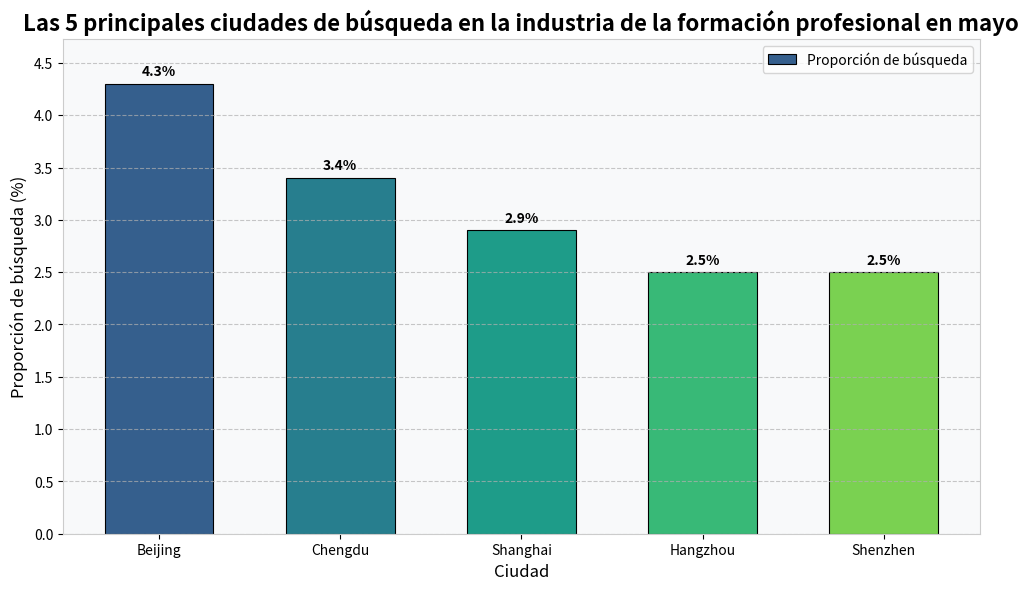

Reproduce this figure in Python.
import matplotlib.pyplot as plt
import numpy as np

# Datos
ciudades = ["Beijing", "Chengdu", "Shanghai", "Hangzhou", "Shenzhen"]
proporciones_busqueda = [4.3, 3.4, 2.9, 2.5, 2.5]

# Crear un lienzo y un sub - gráfico
plt.figure(figsize=(10, 6), dpi=300)
ax = plt.subplot(111)

# Establecer un gráfico de barras de color degradado
colores = plt.cm.viridis(np.linspace(0.3, 0.8, len(ciudades)))
barras = plt.bar(ciudades, proporciones_busqueda, color=colores, width=0.6, edgecolor='black', linewidth=0.8)

# Agregar etiquetas de datos
for barra in barras:
    altura = barra.get_height()
    plt.text(barra.get_x() + barra.get_width()/2., altura + 0.05,
             f'{altura}%', ha='center', va='bottom', fontweight='bold')

# Agregar un título y etiquetas de ejes
plt.title("Las 5 principales ciudades de búsqueda en la industria de la formación profesional en mayo", fontsize=16, fontweight='bold')
plt.xlabel("Ciudad", fontsize=12)
plt.ylabel("Proporción de búsqueda (%)", fontsize=12)

# Establecer el rango y las divisiones del eje
plt.ylim(0, max(proporciones_busqueda) * 1.1)
plt.yticks(np.arange(0, 5, 0.5))

# Agregar líneas de cuadrícula
plt.grid(axis='y', linestyle='--', alpha=0.7)

# Agregar un color de fondo
ax.set_facecolor('#f8f9fa')

# Ajustar el borde
for spine in ax.spines.values():
    spine.set_color('#cccccc')

# Agregar una leyenda
plt.legend([barras[0]], ['Proporción de búsqueda'], loc='upper right')

# Optimizar el diseño
plt.tight_layout()

# Mostrar el gráfico
plt.show()
